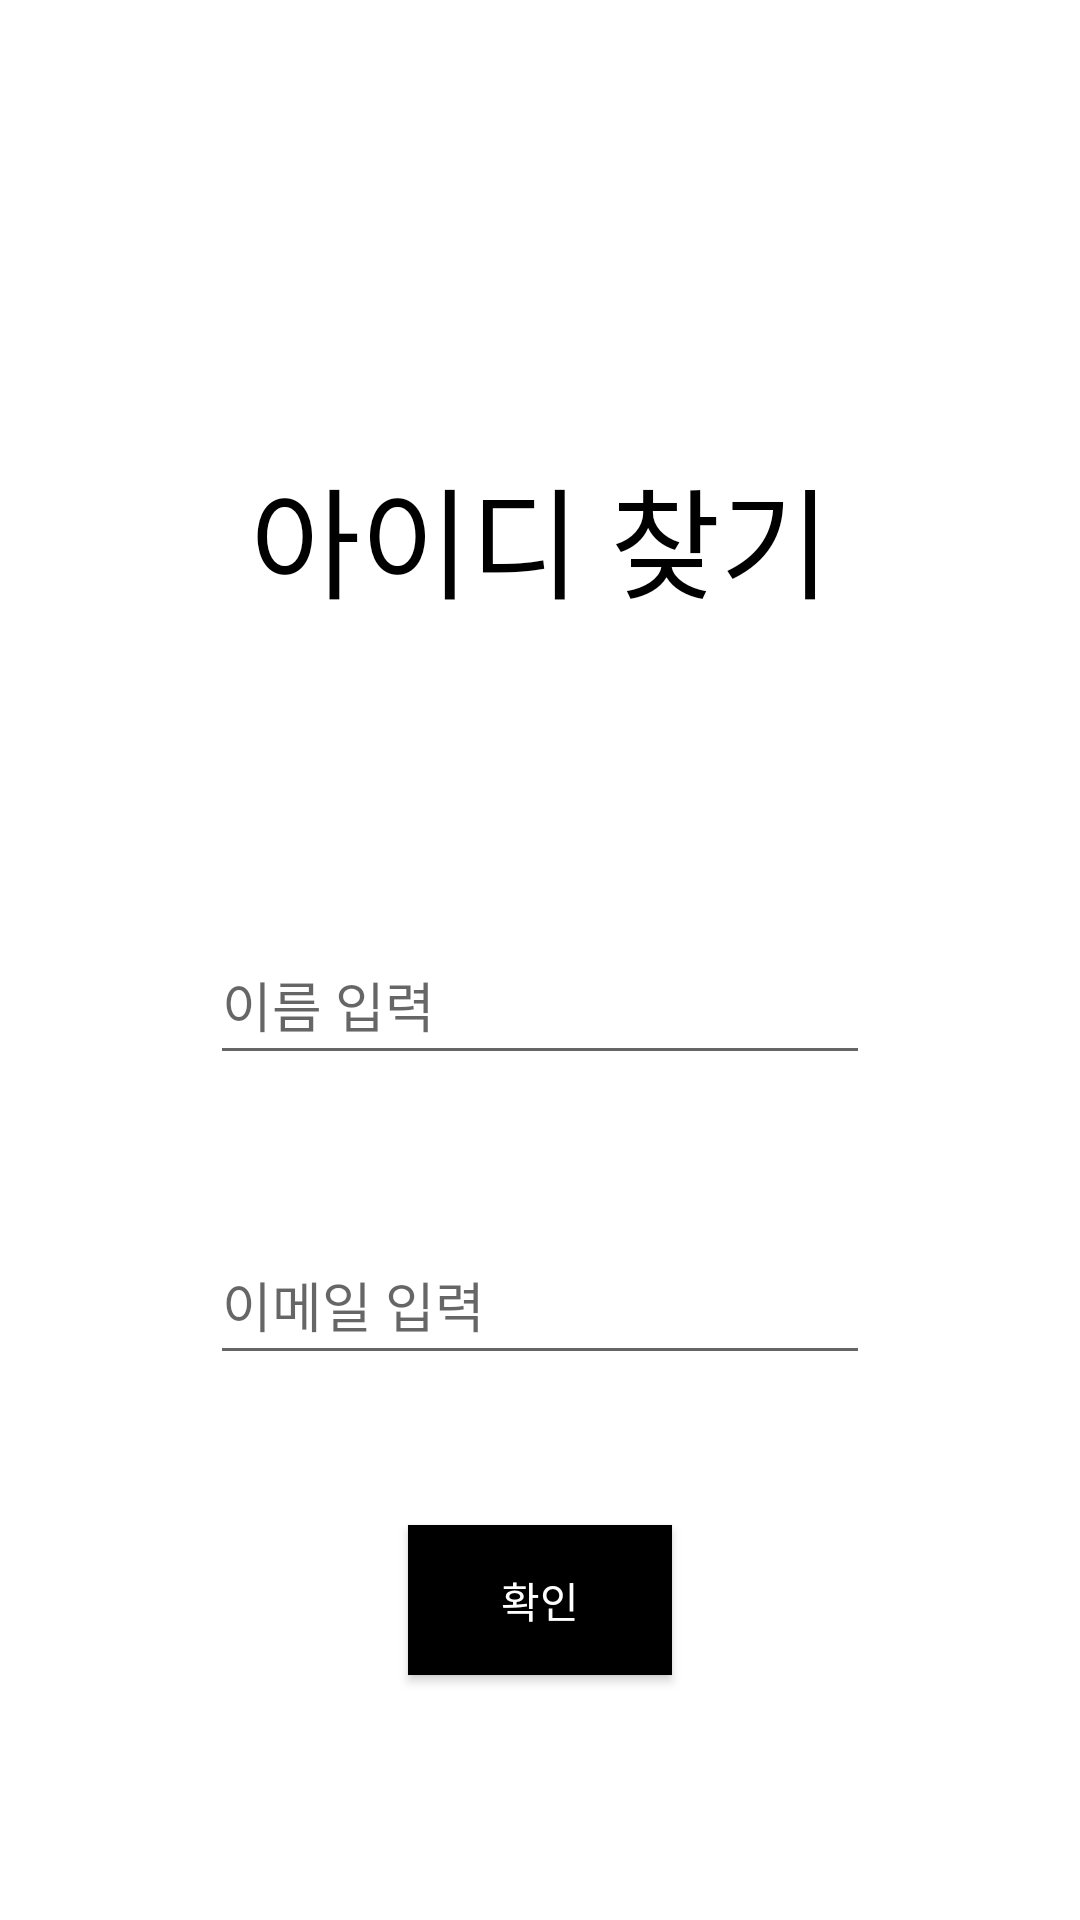

Reconstruct the res/layout file that produces this screen, plus the resources it refers to.
<!-- AndroidManifest.xml: application theme Theme.Whomeow -->
<!-- res/layout/activity_finding_id.xml -->
<?xml version="1.0" encoding="utf-8"?>
<LinearLayout
    xmlns:android="http://schemas.android.com/apk/res/android"
    xmlns:app="http://schemas.android.com/apk/res-auto"
    xmlns:tools="http://schemas.android.com/tools"
    android:layout_width="match_parent"
    android:layout_height="match_parent"
    tools:context=".FindingId"
    android:orientation="vertical">

    <TextView
        android:layout_marginTop="150dp"
        android:layout_gravity="center_horizontal"
        android:layout_width="wrap_content"
        android:layout_height="wrap_content"
        android:text="아이디 찾기"
        android:textSize="40dp"
        android:textColor="@color/black"
        />

    <EditText
        android:id="@+id/idInputName"
        android:layout_marginTop="100dp"
        android:layout_width="220dp"
        android:layout_height="50dp"
        android:layout_gravity="center"
        android:hint="이름 입력"
        />
    <EditText
        android:id="@+id/idInputEmail"
        android:layout_marginTop="50dp"
        android:layout_width="220dp"
        android:layout_height="50dp"
        android:layout_gravity="center"
        android:hint="이메일 입력"
        />

    <Button
        android:id="@+id/checkIdBtn"
        android:layout_marginTop="50dp"
        android:layout_width="wrap_content"
        android:layout_height="50dp"
        android:layout_gravity="center"
        android:text="확인"
        android:textColor="#fff"
        android:background="@color/black"
        />

</LinearLayout>
<!-- resources referenced by this layout -->
<resources>
  <style name="Theme.Whomeow" parent="Theme.MaterialComponents.DayNight.DarkActionBar">
          
          <item name="colorPrimary">@color/purple_500</item>
          <item name="colorPrimaryVariant">@color/purple_700</item>
          <item name="colorOnPrimary">@color/white</item>
          
          <item name="colorSecondary">@color/teal_200</item>
          <item name="colorSecondaryVariant">@color/teal_700</item>
          <item name="colorOnSecondary">@color/black</item>
          
          <item name="android:statusBarColor">?attr/colorPrimaryVariant</item>
          
      </style>
  <!-- not gathered from this repository: default colours our renderer supplied (Android Studio template values) -->
  <color name="purple_500">#FF6200EE</color>
  <color name="purple_700">#FF3700B3</color>
  <color name="teal_200">#FF03DAC5</color>
  <color name="teal_700">#FF018786</color>
  <color name="black">#FF000000</color>
  <color name="white">#FFFFFFFF</color>
</resources>
